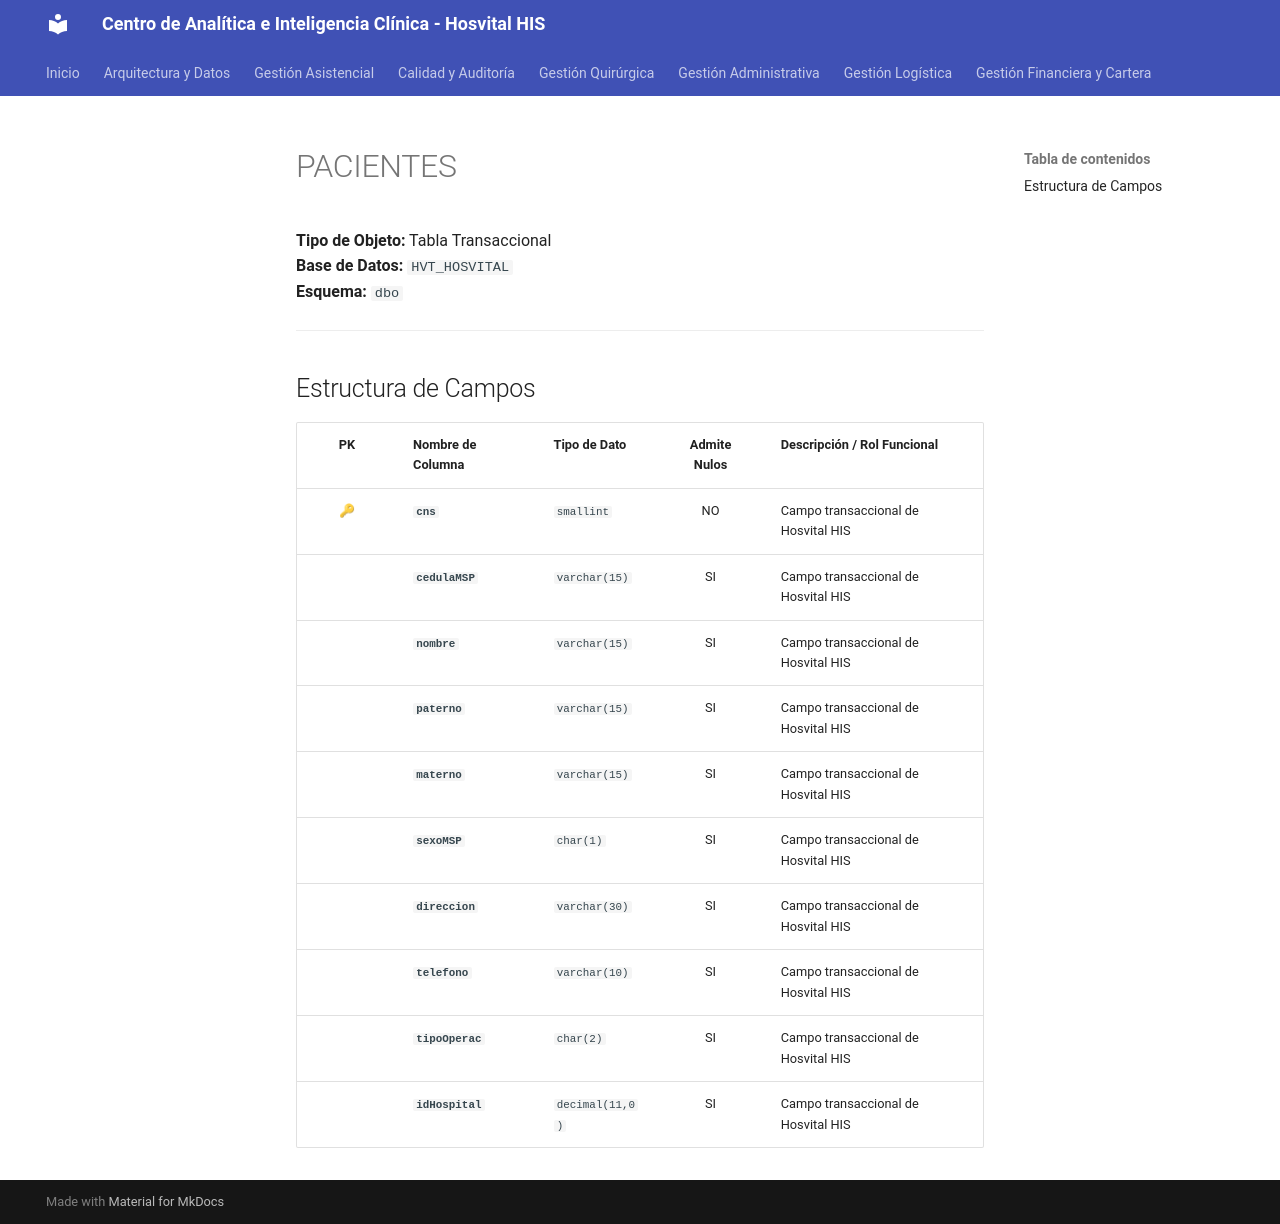

repository: SoporteSaludtech/superset-docs · page: diccionario-general/PACIENTES/index.html · generator: mkdocs

# PACIENTES

**Tipo de Objeto:** Tabla Transaccional  
**Base de Datos:** `HVT_HOSVITAL`  
**Esquema:** `dbo`

---

## Estructura de Campos

| PK | Nombre de Columna | Tipo de Dato | Admite Nulos | Descripción / Rol Funcional |
| :-: | :--- | :--- | :-: | :--- |
| 🔑 | **`cns`** | `smallint` | NO | Campo transaccional de Hosvital HIS |
|  | **`cedulaMSP`** | `varchar(15)` | SI | Campo transaccional de Hosvital HIS |
|  | **`nombre`** | `varchar(15)` | SI | Campo transaccional de Hosvital HIS |
|  | **`paterno`** | `varchar(15)` | SI | Campo transaccional de Hosvital HIS |
|  | **`materno`** | `varchar(15)` | SI | Campo transaccional de Hosvital HIS |
|  | **`sexoMSP`** | `char(1)` | SI | Campo transaccional de Hosvital HIS |
|  | **`direccion`** | `varchar(30)` | SI | Campo transaccional de Hosvital HIS |
|  | **`telefono`** | `varchar(10)` | SI | Campo transaccional de Hosvital HIS |
|  | **`tipoOperac`** | `char(2)` | SI | Campo transaccional de Hosvital HIS |
|  | **`idHospital`** | `decimal(11,0)` | SI | Campo transaccional de Hosvital HIS |
